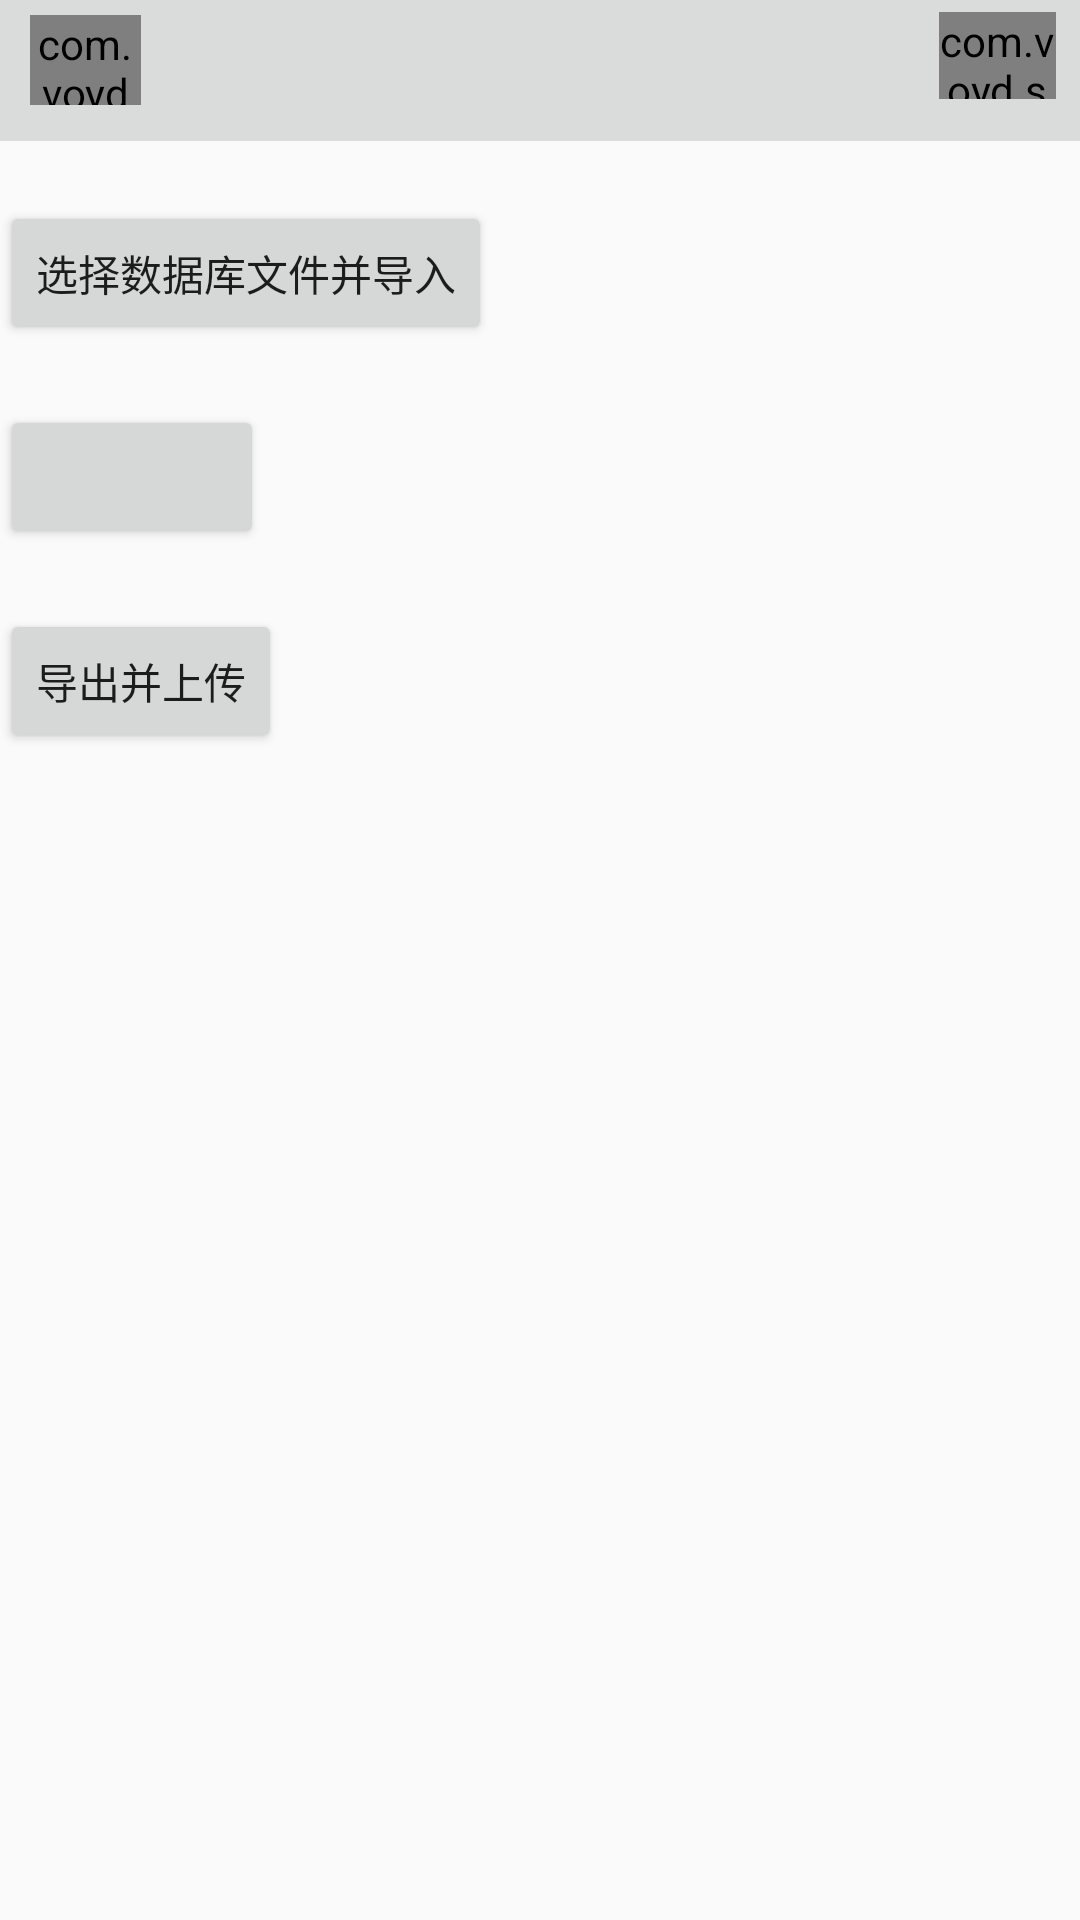

Here is an Android app screen rendered from its layout file. Give the layout XML and the strings, colors and styles it references.
<!-- AndroidManifest.xml: application theme AppTheme -->
<!-- res/layout/layout_import_export_db.xml -->
﻿<?xml version="1.0" encoding="utf-8"?>
<LinearLayout xmlns:android="http://schemas.android.com/apk/res/android"
    android:layout_width="match_parent"
    android:layout_height="match_parent"
    android:orientation="vertical" >
    <include layout="@layout/view_titlebar"/>
    <Button 
        android:layout_width="wrap_content"
        android:layout_height="wrap_content"
        android:layout_marginTop="20dp"
        android:id="@+id/import_db"
        android:text="选择数据库文件并导入"
        />
    <Button
        android:id="@+id/export_db"
        android:layout_width="wrap_content"
        android:layout_height="wrap_content"
        android:layout_marginTop="20dp"
        android:textAllCaps="false"
        />
    <Button
        android:id="@+id/upload"
        android:text="导出并上传"
        android:layout_width="wrap_content"
        android:layout_height="wrap_content"
        android:layout_marginTop="20dp"
        />
</LinearLayout>
<!-- res/layout/view_titlebar.xml (included above) -->
<?xml version="1.0" encoding="utf-8"?>
<LinearLayout xmlns:android="http://schemas.android.com/apk/res/android"
    android:layout_height="47dp"
    android:layout_width="match_parent"
    android:orientation="horizontal"
    android:background="@color/myColorBackground">
    <com.voyd.safernote.SuperButton
        android:id="@+id/finish"
        android:background="@drawable/back"
        android:layout_width="37dp"
        android:layout_height="30dp"
        android:layout_marginTop="5dp"
        android:layout_marginLeft="10dp"
        android:layout_marginRight="17dp"/>
    <TextView
        android:id="@+id/titlebarText"
        android:layout_width="0dp"
        android:layout_weight="1"
        android:layout_height="wrap_content"
        android:layout_marginTop="7dp"
        android:textSize="22sp"/>
    <com.voyd.safernote.SuperButton
        android:id="@+id/save"
        android:background="@drawable/save"
        android:layout_width="39dp"
        android:layout_height="29dp"
        android:layout_marginTop="4dp"
        android:layout_marginRight="8dp"
        />
</LinearLayout>
<!-- resources referenced by this layout -->
<resources>
  <color name="myColorBackground">#dadcdc</color>
  <!-- drawable back: png bitmap (drawable-hdpi, 1028 bytes) -->
  <!-- drawable save: png bitmap (drawable-hdpi, 964 bytes) -->
  <style name="AppTheme" parent="Theme.AppCompat.DayNight">
          
          <item name="windowActionBar">false</item>
          <item name="windowNoTitle">true</item>
          <item name="colorPrimary">@color/colorPrimary</item>
          <item name="colorPrimaryDark">@color/colorPrimaryDark</item>
          <item name="colorAccent">@color/colorAccent</item>
      </style>
  <color name="colorPrimary">#008577</color>
  <color name="colorPrimaryDark">#00574B</color>
  <color name="colorAccent">#136086</color>
</resources>
